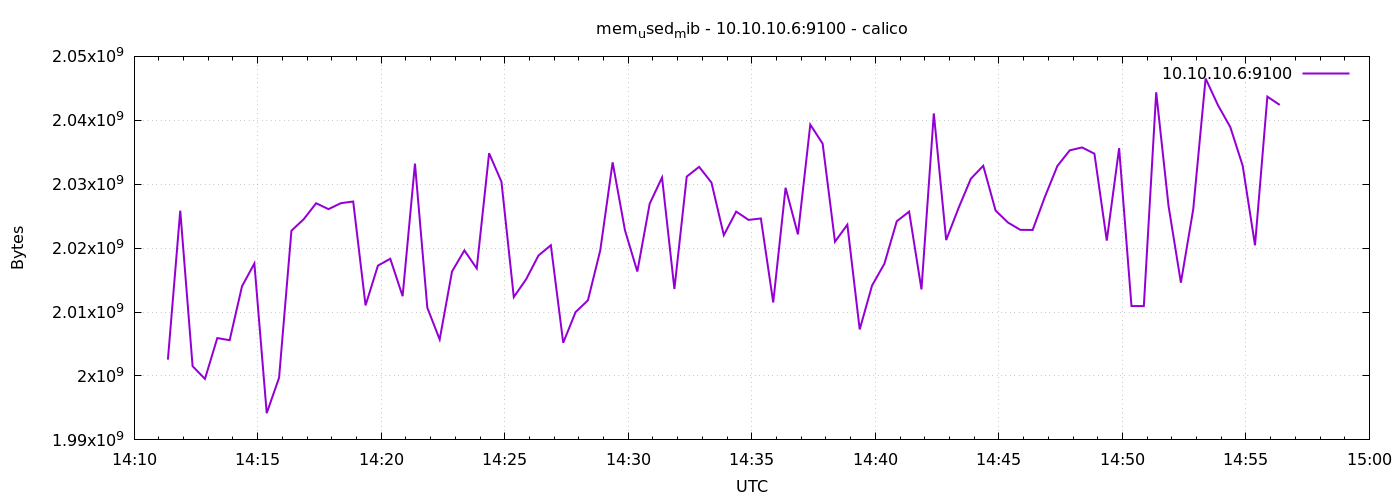

The table this chart was drawn from, first rows:
1778595082	2002554880
1778595112	2025865216
1778595142	2001526784
1778595172	1999544320
1778595202	2005929984
1778595232	2005598208
1778595262	2014035968
1778595292	2017603584
1778595322	1994178560
1778595352	1999724544
1778595382	2022727680
1778595412	2024538112
1778595442	2027024384
1778595472	2026098688
1778595502	2027032576
1778595532	2027294720
1778595562	2011041792
1778595592	2017263616
1778595622	2018340864
1778595652	2012483584
1778595682	2033221632
1778595712	2010677248
1778595742	2005708800
1778595772	2016350208
1778595802	2019643392
1778595832	2016821248
1778595862	2034843648
1778595892	2030383104
1778595922	2012348416
1778595952	2015137792
1778595982	2018852864
1778596012	2020454400
1778596042	2005192704
1778596072	2009993216
1778596102	2011836416
1778596132	2019659776
1778596162	2033426432
1778596192	2022785024
1778596222	2016337920
1778596252	2026946560
1778596282	2031054848
1778596312	2013605888
1778596342	2031194112
1778596372	2032717824
1778596402	2030264320
1778596432	2022031360
1778596462	2025717760
1778596492	2024419328
1778596522	2024640512
1778596552	2011496448
1778596582	2029445120
1778596612	2022154240
1778596642	2039320576
1778596672	2036350976
1778596702	2021007360
1778596732	2023669760
1778596762	2007281664
1778596792	2014150656
1778596822	2017566720
1778596852	2024202240
1778596882	2025717760
... 30 more rows
